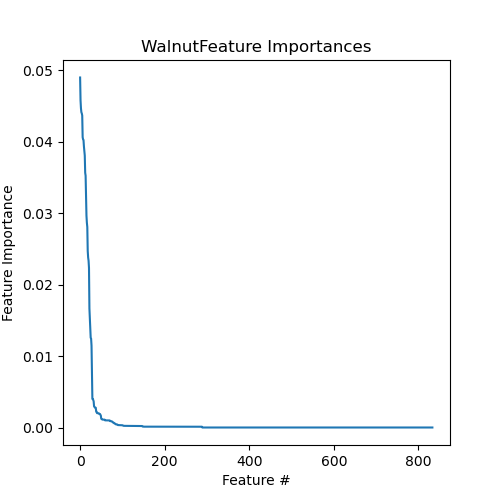

Values plotted in this chart, from the file beside it:
Feature, Importance
MAR09536, 0.04902
MAR00684, 0.04581
MAR00458, 0.0447
MAR00681, 0.04415
MAR00010, 0.04399
MAR00005, 0.04369
MAR09805, 0.04066
MAR00450, 0.04035
MAR00679, 0.04027
MAR00448, 0.03938
MAR01079, 0.0388
MAR00683, 0.0381
MAR00682, 0.03568
MAR00680, 0.03527
MAR00686, 0.0327
MAR00685, 0.02968
MAR00687, 0.02867
MAR03167, 0.02807
MAR00012, 0.02473
MAR00691, 0.02379
MAR05257, 0.02336
MAR00690, 0.02234
MAR04564, 0.01667
MAR04559, 0.01522
MAR00689, 0.01389
MAR00051, 0.01257
MAR04560, 0.01245
MAR04416, 0.01144
MAR10460, 0.007443
MAR02457, 0.004
MAR02440, 0.003995
MAR04470, 0.003853
MAR02456, 0.003667
MAR07170, 0.002967
MAR02455, 0.002891
MAR05135, 0.002794
MAR02458, 0.002781
MAR00398, 0.002772
MAR04471, 0.002228
MAR03862, 0.002214
MAR12018, 0.002012
MAR00268, 0.002
MAR02439, 0.002
MAR04302, 0.001999
MAR04472, 0.001997
MAR05149, 0.001911
MAR04708, 0.001892
MAR07165, 0.001892
MAR05141, 0.00178
MAR07663, 0.001669
MAR05146, 0.001219
MAR10358, 0.001212
MAR08433, 0.001127
MAR03833, 0.001108
MAR05271, 0.001108
MAR03908, 0.001108
MAR10458, 0.001107
MAR06778, 0.001104
MAR07605, 0.001096
MAR05134, 0.001003
... 774 more rows
